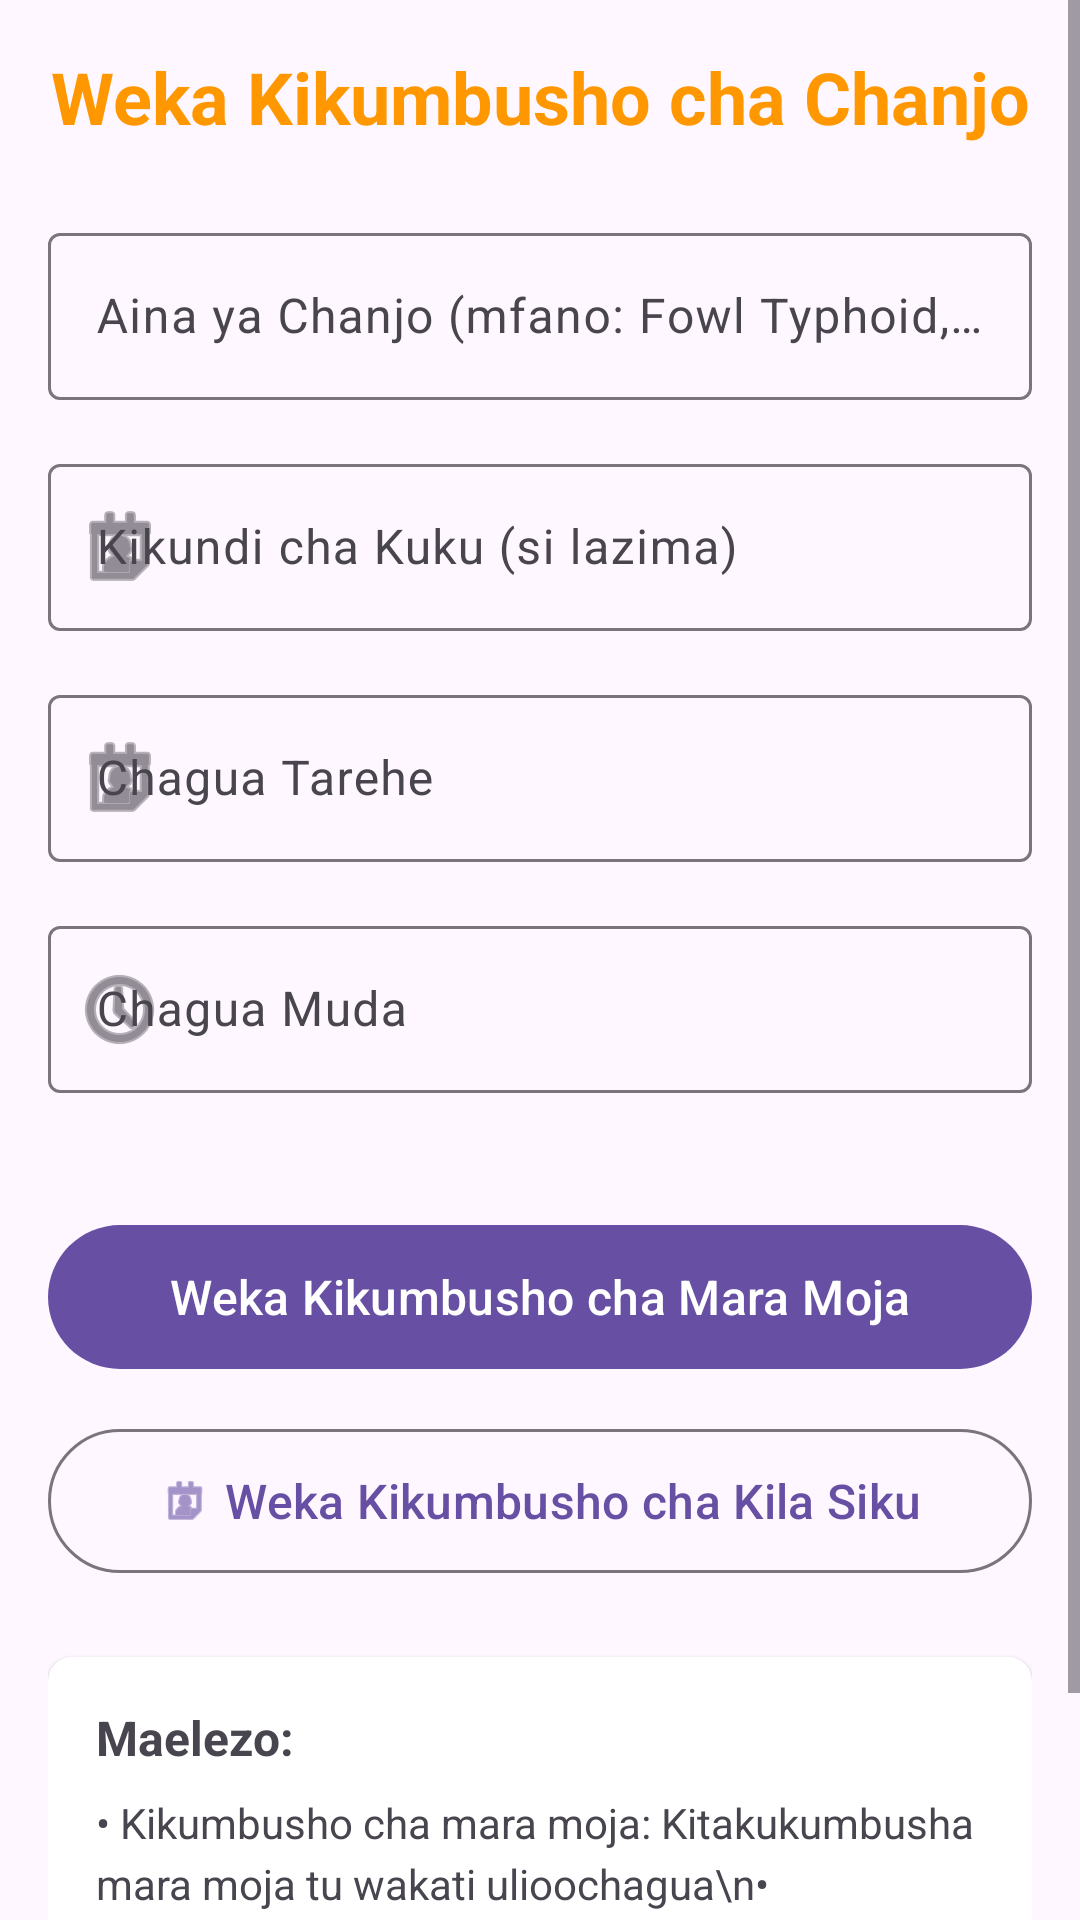

This screen was rendered from an Android layout file. Write that file and the resources it references.
<!-- AndroidManifest.xml: application theme Theme.FowlTyphoidMonitor -->
<!-- res/layout/activity_vaccination_reminder.xml -->
<?xml version="1.0" encoding="utf-8"?>
<ScrollView xmlns:android="http://schemas.android.com/apk/res/android"
    xmlns:app="http://schemas.android.com/apk/res-auto"
    android:layout_width="match_parent"
    android:layout_height="match_parent"
    android:fillViewport="true">

    <LinearLayout
        android:layout_width="match_parent"
        android:layout_height="wrap_content"
        android:orientation="vertical"
        android:padding="16dp">

        
        <TextView
            android:layout_width="match_parent"
            android:layout_height="wrap_content"
            android:text="Weka Kikumbusho cha Chanjo"
            android:textSize="24sp"
            android:textStyle="bold"
            android:textAlignment="center"
            android:layout_marginBottom="24dp"
            android:textColor="@color/accent_color" />

        
        <com.google.android.material.textfield.TextInputLayout
            android:layout_width="match_parent"
            android:layout_height="wrap_content"
            android:layout_marginBottom="16dp"
            android:hint="Aina ya Chanjo (mfano: Fowl Typhoid, Newcastle)"
            app:startIconDrawable="@drawable/ic_vaccine">

            <com.google.android.material.textfield.TextInputEditText
                android:id="@+id/edtVaccineType"
                android:layout_width="match_parent"
                android:layout_height="wrap_content"
                android:inputType="text"
                android:maxLines="1" />

        </com.google.android.material.textfield.TextInputLayout>

        
        <com.google.android.material.textfield.TextInputLayout
            android:layout_width="match_parent"
            android:layout_height="wrap_content"
            android:layout_marginBottom="16dp"
            android:hint="Kikundi cha Kuku (si lazima)"
            app:startIconDrawable="@android:drawable/ic_menu_my_calendar">

            <com.google.android.material.textfield.TextInputEditText
                android:id="@+id/edtChickenBatch"
                android:layout_width="match_parent"
                android:layout_height="wrap_content"
                android:inputType="text"
                android:maxLines="1" />

        </com.google.android.material.textfield.TextInputLayout>

        
        <com.google.android.material.textfield.TextInputLayout
            android:layout_width="match_parent"
            android:layout_height="wrap_content"
            android:layout_marginBottom="16dp"
            android:hint="Chagua Tarehe"
            app:startIconDrawable="@android:drawable/ic_menu_my_calendar">

            <com.google.android.material.textfield.TextInputEditText
                android:id="@+id/edtDate"
                android:layout_width="match_parent"
                android:layout_height="wrap_content"
                android:focusable="false"
                android:clickable="true"
                android:inputType="none" />

        </com.google.android.material.textfield.TextInputLayout>

        
        <com.google.android.material.textfield.TextInputLayout
            android:layout_width="match_parent"
            android:layout_height="wrap_content"
            android:layout_marginBottom="24dp"
            android:hint="Chagua Muda"
            app:startIconDrawable="@android:drawable/ic_menu_recent_history">

            <com.google.android.material.textfield.TextInputEditText
                android:id="@+id/edtTime"
                android:layout_width="match_parent"
                android:layout_height="wrap_content"
                android:focusable="false"
                android:clickable="true"
                android:inputType="none" />

        </com.google.android.material.textfield.TextInputLayout>

        
        <LinearLayout
            android:layout_width="match_parent"
            android:layout_height="wrap_content"
            android:orientation="vertical"
            android:layout_marginTop="16dp">

            
            <com.google.android.material.button.MaterialButton
                android:id="@+id/btnSetReminder"
                android:layout_width="match_parent"
                android:layout_height="56dp"
                android:layout_marginBottom="12dp"
                android:text="Weka Kikumbusho cha Mara Moja"
                android:textSize="16sp"
                app:icon="@drawable/ic_vaccine"
                app:iconGravity="textStart"
                style="@style/Widget.Material3.Button" />

            
            <com.google.android.material.button.MaterialButton
                android:id="@+id/btnSetDailyReminder"
                android:layout_width="match_parent"
                android:layout_height="56dp"
                android:text="Weka Kikumbusho cha Kila Siku"
                android:textSize="16sp"
                app:icon="@android:drawable/ic_menu_my_calendar"
                app:iconGravity="textStart"
                style="@style/Widget.Material3.Button.OutlinedButton" />

        </LinearLayout>

        
        <androidx.cardview.widget.CardView
            android:layout_width="match_parent"
            android:layout_height="wrap_content"
            android:layout_marginTop="24dp"
            app:cardCornerRadius="8dp"
            app:cardElevation="2dp"
            android:layout_marginBottom="16dp">

            <LinearLayout
                android:layout_width="match_parent"
                android:layout_height="wrap_content"
                android:orientation="vertical"
                android:padding="16dp">

                <TextView
                    android:layout_width="match_parent"
                    android:layout_height="wrap_content"
                    android:text="Maelezo:"
                    android:textStyle="bold"
                    android:textSize="16sp"
                    android:layout_marginBottom="8dp" />

                <TextView
                    android:layout_width="match_parent"
                    android:layout_height="wrap_content"
                    android:text="• Kikumbusho cha mara moja: Kitakukumbusha mara moja tu wakati ulioochagua\n• Kikumbusho cha kila siku: Kitakukumbusha kila siku kuanzia tarehe uliyochagua"
                    android:textSize="14sp"
                    android:lineSpacingExtra="4dp" />

            </LinearLayout>

        </androidx.cardview.widget.CardView>

    </LinearLayout>

</ScrollView>
<!-- resources referenced by this layout -->
<resources>
  <color name="accent_color">#FF9800</color>
  <style name="Theme.FowlTyphoidMonitor" parent="Base.Theme.FowlTyphoidMonitor" />
  <style name="Base.Theme.FowlTyphoidMonitor" parent="Theme.Material3.DayNight.NoActionBar">
          
          
      </style>
</resources>
